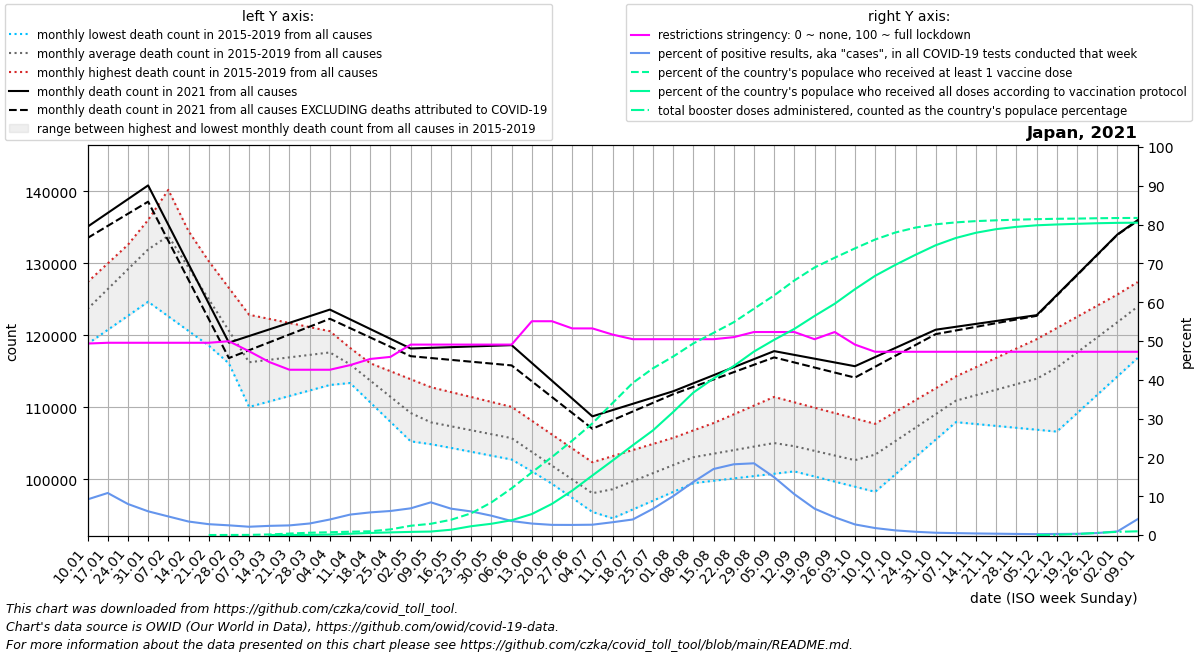

Source data for this figure (header and first rows):
date, location, time_unit, time, deaths_2010_all_ages, deaths_2011_all_ages, deaths_2012_all_ages, deaths_2013_all_ages, deaths_2014_all_ages, deaths_2015_all_ages, deaths_2016_all_ages, deaths_2017_all_ages, deaths_2018_all_ages, deaths_2019_all_ages, deaths_2020_all_ages, deaths_2021_all_ages, deaths_2022_all_ages, new_deaths, new_cases_smoothed, new_tests_smoothed, positive_test_percent, stringency_index, people_vaccinated, people_fully_vaccinated
2021-01-10, Japan, monthly, 1, , , , , , , 118805, 124965, 127400, 123486, 127236, 135100, 136019, 1570, 33134, 364816, 9.18, 49.34, , 
2021-01-17, Japan, monthly, 2, , , , , , , 120760, 127267, 129993, 127670, 128582, 137014, 138012, 1800, 43888, 406325, 10.83, 49.54, , 
2021-01-24, Japan, monthly, 3, , , , , , , 122714, 129570, 132587, 131854, 129929, 138929, 140006, 2031, 40073, 502003, 7.997, 49.54, , 
2021-01-31, Japan, monthly, 4, , , , , , , 124668, 131872, 135180, 136039, 131276, 140844, 141999, 2261, 28582, 466594, 6.112, 49.54, , 
2021-02-07, Japan, monthly, 5, , , , , , 134256, 122640, 134174, 137773, 140223, 132622, 135379, 143992, 2232, 19195, 399116, 4.791, 49.54, , 
2021-02-14, Japan, monthly, 6, , , , , , 128202, 120612, 129764, 134044, 134495, 128719, 129914, 142612, 2202, 12581, 360443, 3.479, 49.54, , 
2021-02-21, Japan, monthly, 7, , , , , , 122149, 118583, 125354, 130314, 128768, 124816, 124449, 141233, 2173, 9424, 338271, 2.796, 49.54, 4550, 
2021-02-28, Japan, monthly, 8, , , , , , 116096, 116555, 120944, 126584, 123040, 120913, 118984, 139854, 2144, 7648, 306122, 2.498, 49.94, 22211, 
2021-03-07, Japan, monthly, 9, , , , , , 110042, 114527, 116534, 122855, 117312, 117010, 119903, 138474, 1971, 7162, 336334, 2.136, 47.36, 43824, 
2021-03-14, Japan, monthly, 10, , , , , , 110806, 114913, 117405, 122285, 117568, 117440, 120822, 138748, 1798, 7621, 323305, 2.361, 44.58, 177828, 3010
2021-03-21, Japan, monthly, 11, , , , , , 111569, 115300, 118276, 121715, 117824, 117870, 121741, 139022, 1625, 8451, 340796, 2.482, 42.59, 468047, 18528
2021-03-28, Japan, monthly, 12, , , , , , 112333, 115686, 119148, 121145, 118079, 118301, 122660, 139297, 1452, 10398, 349967, 2.974, 42.59, 731964, 40111
2021-04-04, Japan, monthly, 13, , , , , , 113096, 116072, 120019, 120575, 118335, 118731, 123579, 139571, 1279, 14724, 367901, 4.004, 42.59, 890349, 150154
2021-04-11, Japan, monthly, 14, , , , , , 113860, 113370, 117120, 118255, 117226, 119161, 122226, 135128, 1226, 19188, 364087, 5.266, 43.78, 1056024, 407600
2021-04-18, Japan, monthly, 15, , , , , , 111616, 110668, 114220, 115936, 116117, 117711, 120874, 130685, 1173, 24619, 421477, 5.833, 45.37, 1194847, 662559
2021-04-25, Japan, monthly, 16, , , , , , 109373, 107966, 111321, 113616, 115008, 116262, 119522, 126242, 1120, 31180, 503456, 6.193, 45.9, 1805229, 840807
2021-05-02, Japan, monthly, 17, , , , , , 107130, 105264, 108422, 111297, 113899, 114812, 118169, 121799, 1067, 34975, 509495, 6.878, 49.07, 2955116, 998912
2021-05-09, Japan, monthly, 18, , , , , , 104886, 104863, 107993, 108977, 112790, 113362, 118262, 121734, 1417, 35934, 427440, 8.425, 49.07, 3590297, 1113148
2021-05-16, Japan, monthly, 19, , , , , , 104347, 104463, 107564, 108282, 112106, 112116, 118355, 121669, 1767, 42333, 623398, 6.792, 49.07, 4867240, 1698223
2021-05-23, Japan, monthly, 20, , , , , , 103808, 104062, 107136, 107586, 111422, 110871, 118448, 121603, 2116, 38337, 632670, 6.077, 49.07, 6938098, 2816714
2021-05-30, Japan, monthly, 21, , , , , , 103270, 103662, 106707, 106891, 110739, 109626, 118541, 121538, 2466, 29575, 593279, 4.979, 49.07, 10426162, 3597741
2021-06-06, Japan, monthly, 22, , , , , , 102731, 103261, 106278, 106196, 110055, 108380, 118634, 121473, 2816, 20762, 577507, 3.607, 49.07, 14916079, 4724481
2021-06-13, Japan, monthly, 23, , , , , , 101099, 101306, 104170, 104248, 108130, 106789, 116159, 119081, 2543, 14801, 501932, 2.956, 55.09, 20004004, 6697671
2021-06-20, Japan, monthly, 24, , , , , , 99466, 99352, 102061, 102301, 106204, 105197, 113684, 116688, 2270, 11027, 420749, 2.618, 55.09, 24932864, 9964782
2021-06-27, Japan, monthly, 25, , , , , , 97834, 97398, 99952, 100354, 104279, 103606, 111209, 114296, 1998, 10192, 391717, 2.603, 53.24, 30139100, 14180402
2021-07-04, Japan, monthly, 26, , , , , , 96201, 95443, 97844, 98406, 102354, 102014, 108734, 111904, 1725, 10668, 401452, 2.66, 53.24, 35654452, 19015246
2021-07-11, Japan, monthly, 27, , , , , , 94569, 96383, 98753, 100081, 103202, 100423, 109606, 113320, 1396, 12371, 375354, 3.299, 51.65, 42163978, 23784432
2021-07-18, Japan, monthly, 28, , , , , , 95789, 97323, 99661, 101756, 104050, 101530, 110478, 114736, 1067, 17429, 433848, 4.009, 50.46, 48581104, 28670557
2021-07-25, Japan, monthly, 29, , , , , , 97008, 98263, 100570, 103432, 104898, 102636, 111350, 116152, 738.0, 25844, 388693, 6.767, 50.46, 53243596, 33429922
2021-08-01, Japan, monthly, 30, , , , , , 98228, 99203, 101478, 105107, 105746, 103742, 112222, 117568, 409.0, 47530, 467283, 10.02, 50.46, 57009602, 39289975
2021-08-08, Japan, monthly, 31, , , , , , 99448, 100033, 102387, 106782, 106594, 104849, 113338, 121184, 502.0, 83496, 609353, 13.67, 50.46, 61196358, 45500963
2021-08-15, Japan, monthly, 32, , , , , , 99775, 100863, 102694, 106574, 107804, 106197, 114455, 124800, 595.0, 106010, 623368, 17.02, 50.46, 64573144, 50009993
2021-08-22, Japan, monthly, 33, , , , , , 100101, 101693, 103002, 106365, 109015, 107546, 115571, 128417, 688.0, 141412, 776175, 18.23, 50.99, 67972180, 53977233
2021-08-29, Japan, monthly, 34, , , , , , 100428, 102523, 103310, 106156, 110226, 108894, 116688, 132033, 781.0, 159910, 868921, 18.48, 52.31, 72272480, 58596109
2021-09-05, Japan, monthly, 35, , , , , , 100754, 103353, 103617, 105948, 111436, 110243, 117804, 135649, 874.0, 134762, 904120, 14.9, 52.31, 76538849, 62351158
2021-09-12, Japan, monthly, 36, , , , , , 101081, 102575, 102936, 105631, 110688, 111591, 117280, 133497, 1052, 87564, 827495, 10.53, 52.31, 81293478, 65837530
2021-09-19, Japan, monthly, 37, , , , , , 100371, 101796, 102255, 105314, 109939, 110560, 116755, 131344, 1229, 48732, 713966, 6.796, 50.46, 85442697, 69963425
2021-09-26, Japan, monthly, 38, , , , , , 99662, 101018, 101574, 104996, 109191, 109530, 116230, 129192, 1406, 24549, 530496, 4.576, 52.31, 88573389, 73874859
2021-10-03, Japan, monthly, 39, , , , , , 98952, 100240, 100893, 104679, 108442, 108499, 115706, 127040, 1584, 13710, 499066, 2.734, 49.07, 91546607, 78510024
2021-10-10, Japan, monthly, 40, , , , , , 98242, 102114, 102799, 106207, 107694, 107468, 116975, 128000, 1342, 7481, 413947, 1.797, 47.22, 94377865, 82788016
2021-10-17, Japan, monthly, 41, , , , , , 100664, 103987, 104705, 107735, 109342, 110110, 118244, 128960, 1100, 4567, 381630, 1.196, 47.22, 96613958, 86276657
2021-10-24, Japan, monthly, 42, , , , , , 103085, 105861, 106610, 109264, 110989, 112753, 119512, 129920, 858.0, 2853, 338591, 0.838, 47.22, 98193419, 89508627
2021-10-31, Japan, monthly, 43, , , , , , 105506, 107734, 108516, 110792, 112636, 115396, 120781, 130880, 616.0, 1930, 329622, 0.588, 47.22, 99242477, 92557250
2021-11-07, Japan, monthly, 44, , , , , , 107928, 109608, 110422, 112320, 114284, 118038, 121186, 131840, 511.4, 1552, 314174, 0.493, 47.22, 99858632, 94883485
2021-11-14, Japan, monthly, 45, , , , , , 107666, 110670, 111609, 112858, 115578, 118121, 121591, 132464, 406.8, 1316, 328221, 0.403, 47.22, 100267422, 96553546
2021-11-21, Japan, monthly, 46, , , , , , 107403, 111732, 112796, 113396, 116873, 118205, 121996, 133088, 302.2, 1118, 325502, 0.343, 47.22, 100517833, 97698575
2021-11-28, Japan, monthly, 47, , , , , , 107141, 112794, 113983, 113935, 118168, 118288, 122401, 133712, 197.6, 804.6, 287498, 0.28, 47.22, 100712614, 98426246
2021-12-05, Japan, monthly, 48, , , , , , 106878, 113856, 115170, 114473, 119462, 118372, 122806, 134336, 93.0, 733.1, 315944, 0.232, 47.22, 100885930, 98928409
2021-12-12, Japan, monthly, 49, , , , , , 106616, 116058, 117579, 116276, 121017, 118455, 125611, , 77.75, 842.4, 304470, 0.277, 47.22, 101001122, 99190194
2021-12-19, Japan, monthly, 50, , , , , , 109175, 118260, 119988, 118078, 122572, 122138, 128416, , 62.5, 989.1, 312772, 0.317, 47.22, 101068767, 99394663
2021-12-26, Japan, monthly, 51, , , , , , 111734, 120461, 122398, 119881, 124126, 125820, 131221, , 47.25, 1515, 296791, 0.511, 47.22, 101177538, 99585490
2022-01-02, Japan, monthly, 52, , , , , , 114292, 122663, 124807, 121683, 125681, 129502, 134026, , 32.0, 2458, 274515, 0.93, 47.22, 101245532, 99706119
2022-01-09, Japan, monthly, 1, , , , , , 116851, 124965, 127400, 123486, 127236, 133185, 136019, , 110.2, 14103, 304516, 4.089, 47.22, 101275378, 99754014
